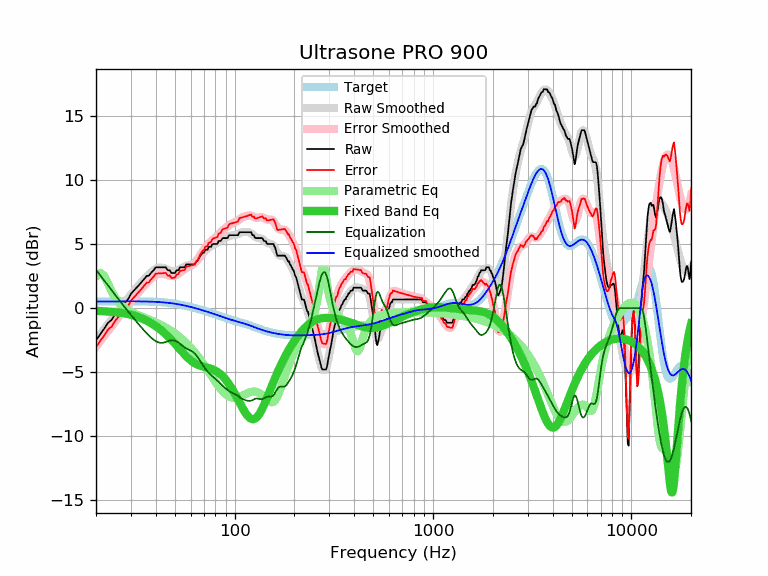

The table this chart was drawn from, first rows:
frequency, raw, error, smoothed, error_smoothed, equalization, parametric_eq, equalized_raw, equalized_smoothed, target
20, -2.51, -3.03, -2.48, -3.00, 3.00, -0.20, 0.49, 0.52, 0.52
21, -2.05, -2.57, -2.04, -2.57, 2.57, -0.22, 0.52, 0.52, 0.52
22, -1.60, -2.12, -1.63, -2.16, 2.16, -0.24, 0.56, 0.53, 0.52
23, -1.14, -1.67, -1.23, -1.76, 1.76, -0.26, 0.62, 0.53, 0.53
24, -0.91, -1.44, -0.86, -1.38, 1.38, -0.29, 0.47, 0.53, 0.53
25, -0.46, -0.99, -0.50, -1.03, 1.03, -0.32, 0.57, 0.53, 0.53
26, -0.14, -0.67, -0.15, -0.69, 0.69, -0.35, 0.55, 0.53, 0.53
27, 0.17, -0.36, 0.17, -0.36, 0.36, -0.38, 0.53, 0.53, 0.53
28, 0.44, -0.09, 0.48, -0.05, 0.05, -0.42, 0.49, 0.53, 0.53
29, 0.68, 0.15, 0.78, 0.25, -0.25, -0.46, 0.43, 0.53, 0.53
30, 1.12, 0.59, 1.06, 0.53, -0.53, -0.52, 0.59, 0.53, 0.53
31, 1.37, 0.84, 1.33, 0.80, -0.80, -0.57, 0.57, 0.53, 0.53
32, 1.60, 1.07, 1.59, 1.06, -1.06, -0.64, 0.54, 0.53, 0.53
33, 1.82, 1.29, 1.83, 1.30, -1.30, -0.72, 0.52, 0.53, 0.53
34, 2.05, 1.52, 2.06, 1.53, -1.53, -0.80, 0.52, 0.53, 0.53
35, 2.28, 1.76, 2.28, 1.75, -1.75, -0.88, 0.53, 0.52, 0.52
36, 2.51, 1.99, 2.48, 1.96, -1.96, -0.98, 0.55, 0.52, 0.52
37, 2.54, 2.03, 2.66, 2.15, -2.15, -1.08, 0.39, 0.51, 0.51
38, 2.78, 2.27, 2.82, 2.32, -2.32, -1.18, 0.46, 0.51, 0.51
39, 2.96, 2.46, 2.96, 2.46, -2.46, -1.29, 0.50, 0.50, 0.50
40, 3.19, 2.70, 3.07, 2.57, -2.57, -1.40, 0.62, 0.49, 0.49
41, 3.19, 2.71, 3.14, 2.66, -2.66, -1.52, 0.53, 0.48, 0.48
42, 3.19, 2.72, 3.17, 2.70, -2.70, -1.64, 0.49, 0.47, 0.47
43, 3.19, 2.73, 3.17, 2.71, -2.71, -1.77, 0.48, 0.46, 0.46
44, 3.19, 2.74, 3.13, 2.68, -2.68, -1.90, 0.51, 0.45, 0.45
45, 3.19, 2.75, 3.07, 2.64, -2.64, -2.04, 0.55, 0.44, 0.44
46, 2.96, 2.54, 3.01, 2.59, -2.59, -2.18, 0.37, 0.42, 0.42
47, 2.96, 2.56, 2.94, 2.54, -2.54, -2.32, 0.42, 0.40, 0.40
48, 2.74, 2.35, 2.89, 2.51, -2.51, -2.47, 0.23, 0.39, 0.39
49, 2.74, 2.37, 2.87, 2.51, -2.51, -2.62, 0.23, 0.37, 0.37
50, 2.74, 2.39, 2.88, 2.54, -2.54, -2.77, 0.20, 0.35, 0.35
51, 2.96, 2.63, 2.92, 2.59, -2.59, -2.92, 0.37, 0.33, 0.33
52, 2.96, 2.66, 2.98, 2.68, -2.68, -3.06, 0.28, 0.30, 0.30
53, 3.19, 2.91, 3.05, 2.77, -2.77, -3.21, 0.42, 0.28, 0.28
54, 3.19, 2.93, 3.13, 2.88, -2.88, -3.35, 0.31, 0.26, 0.26
55, 3.19, 2.96, 3.21, 2.97, -2.97, -3.49, 0.22, 0.23, 0.23
56, 3.19, 2.98, 3.27, 3.06, -3.06, -3.62, 0.13, 0.21, 0.21
57, 3.42, 3.24, 3.32, 3.14, -3.14, -3.75, 0.28, 0.18, 0.18
58, 3.42, 3.27, 3.35, 3.20, -3.20, -3.86, 0.22, 0.15, 0.15
59, 3.42, 3.30, 3.38, 3.25, -3.25, -3.97, 0.17, 0.12, 0.12
60, 3.42, 3.32, 3.41, 3.31, -3.31, -4.07, 0.11, 0.10, 0.10
61, 3.42, 3.35, 3.44, 3.37, -3.37, -4.16, 0.05, 0.07, 0.07
62, 3.42, 3.38, 3.49, 3.45, -3.45, -4.23, -0.03, 0.04, 0.04
63, 3.42, 3.41, 3.56, 3.55, -3.55, -4.30, -0.13, 0.01, 0.01
64, 3.65, 3.67, 3.65, 3.67, -3.67, -4.36, -0.02, -0.02, -0.02
65, 3.70, 3.75, 3.76, 3.81, -3.81, -4.41, -0.11, -0.05, -0.05
66, 3.87, 3.95, 3.88, 3.96, -3.96, -4.45, -0.09, -0.08, -0.08
67, 4.10, 4.21, 4.01, 4.12, -4.12, -4.49, -0.02, -0.11, -0.11
68, 4.20, 4.34, 4.14, 4.28, -4.28, -4.52, -0.08, -0.14, -0.14
69, 4.33, 4.50, 4.27, 4.44, -4.44, -4.55, -0.11, -0.17, -0.17
70, 4.33, 4.53, 4.38, 4.58, -4.58, -4.58, -0.25, -0.20, -0.20
71, 4.56, 4.79, 4.49, 4.71, -4.71, -4.60, -0.15, -0.23, -0.23
72, 4.56, 4.82, 4.58, 4.83, -4.83, -4.63, -0.27, -0.26, -0.26
73, 4.56, 4.85, 4.66, 4.94, -4.94, -4.65, -0.38, -0.28, -0.29
74, 4.79, 5.10, 4.73, 5.04, -5.04, -4.67, -0.25, -0.31, -0.31
75, 4.79, 5.13, 4.79, 5.14, -5.14, -4.70, -0.35, -0.34, -0.34
76, 4.79, 5.16, 4.85, 5.22, -5.22, -4.73, -0.43, -0.37, -0.37
77, 4.97, 5.37, 4.90, 5.30, -5.30, -4.76, -0.33, -0.40, -0.40
78, 5.01, 5.44, 4.95, 5.38, -5.38, -4.80, -0.37, -0.43, -0.43
79, 5.01, 5.47, 4.99, 5.45, -5.45, -4.84, -0.44, -0.46, -0.46
... 553 more rows
